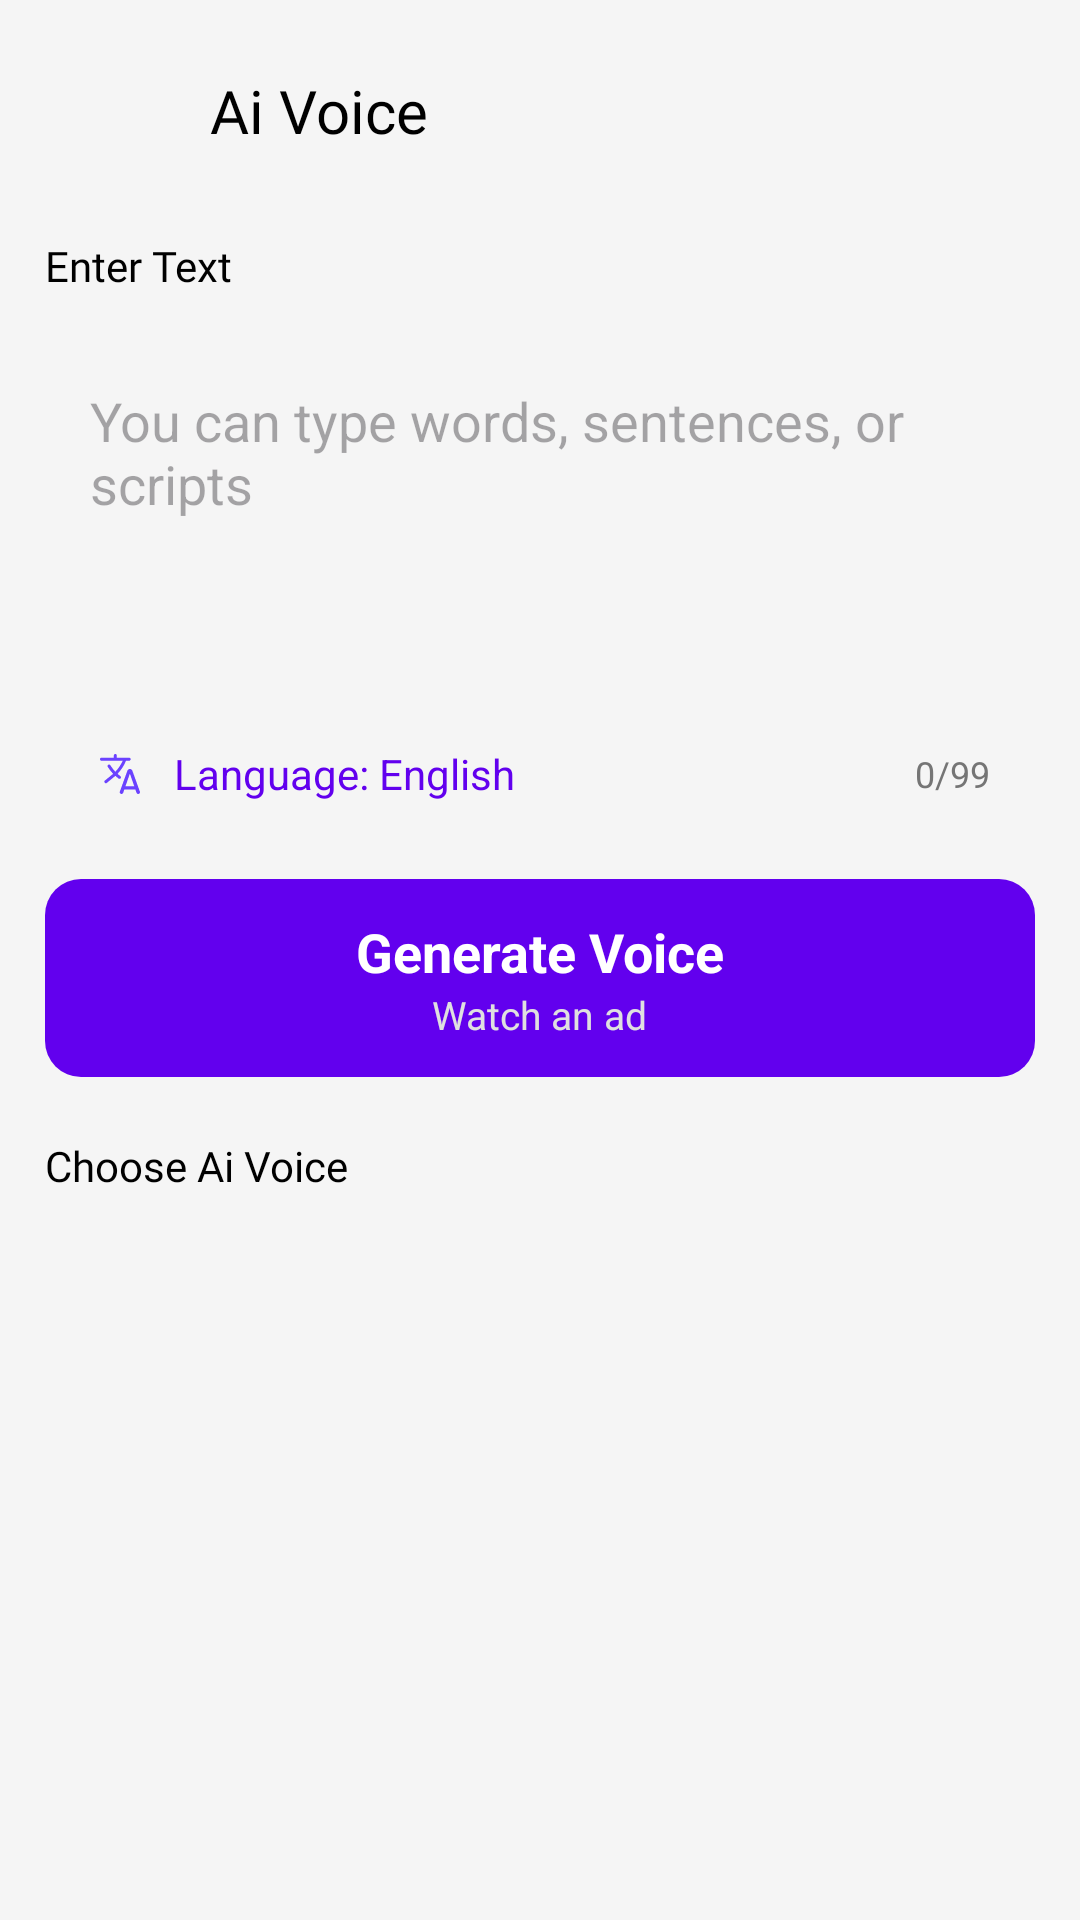

Android layout source for this screen:
<!-- AndroidManifest.xml: application theme Theme.AIVoiceChanger -->
<!-- res/layout/activity_voice_aiactivity.xml -->
<?xml version="1.0" encoding="utf-8"?>
<androidx.constraintlayout.widget.ConstraintLayout
    xmlns:android="http://schemas.android.com/apk/res/android"
    xmlns:app="http://schemas.android.com/apk/res-auto"
    android:layout_width="match_parent"
    android:layout_height="match_parent"
    android:background="@color/background">

    <androidx.appcompat.widget.Toolbar
        android:id="@+id/toolbarAIVoices"
        android:layout_width="match_parent"
        android:paddingTop="10dp"
        android:layout_height="wrap_content"
        app:layout_constraintEnd_toEndOf="parent"
        app:layout_constraintStart_toStartOf="parent"
        app:layout_constraintTop_toTopOf="parent">

        <ImageButton
            android:id="@+id/backarrow"
            android:layout_width="wrap_content"
            android:layout_height="wrap_content"
            android:padding="20dp"
            android:background="?attr/selectableItemBackgroundBorderless"
            android:backgroundTint="@android:color/transparent"
            android:src="@drawable/ic_backarrow__2_" />

        <TextView
            android:id="@+id/toolcontent"
            android:layout_width="wrap_content"
            android:layout_height="wrap_content"
            android:layout_marginStart="30dp"
            android:fontFamily="@font/outfitbold"
            android:text="Ai Voice"
            android:textColor="@color/black"
            android:textSize="20sp" />
    </androidx.appcompat.widget.Toolbar>

    <androidx.core.widget.NestedScrollView
        android:id="@+id/nestedscrollaivoice"
        android:layout_width="match_parent"
        android:layout_height="0dp"
        app:layout_constraintTop_toBottomOf="@+id/toolbarAIVoices"
        app:layout_constraintBottom_toBottomOf="parent">

        <androidx.constraintlayout.widget.ConstraintLayout
            android:layout_width="match_parent"
            android:layout_height="wrap_content"
            android:padding="15dp">

            <TextView
                android:id="@+id/T1"
                android:layout_width="match_parent"
                android:layout_height="wrap_content"
                android:text="Enter Text"
                android:textSize="14sp"
                android:textColor="@color/black"
                android:fontFamily="@font/outfitmedium"
                app:layout_constraintTop_toTopOf="parent"/>

            <androidx.constraintlayout.widget.ConstraintLayout
                android:id="@+id/editconstraint"
                android:layout_width="match_parent"
                android:layout_height="165dp"
                android:background="@drawable/constraint_background2"
                android:layout_marginTop="15dp"
                app:layout_constraintTop_toBottomOf="@+id/T1">

                <EditText
                    android:id="@+id/TtoChange"
                    android:layout_width="match_parent"
                    android:layout_height="125dp"
                    android:background="@android:color/transparent"
                    android:gravity="top|start"
                    android:hint="You can type words, sentences, or scripts"
                    android:inputType="textMultiLine"
                    android:padding="15dp"
                    android:textColor="@color/black"
                    android:textCursorDrawable="@drawable/custom_cursor"
                    app:layout_constraintEnd_toEndOf="parent"
                    app:layout_constraintStart_toStartOf="parent"
                    app:layout_constraintTop_toTopOf="parent" />

                <LinearLayout
                    android:id="@+id/langselection"
                    android:layout_width="match_parent"
                    android:layout_height="40dp"
                    android:orientation="horizontal"
                    android:gravity="center_vertical"
                    app:layout_constraintBottom_toBottomOf="parent">

                    <ImageView
                        android:layout_width="20dp"
                        android:layout_height="20dp"
                        android:src="@drawable/ic_language"
                        android:layout_marginStart="15dp"/>

                    <TextView
                        android:id="@+id/selectedlang"
                        android:layout_width="wrap_content"
                        android:layout_height="wrap_content"
                        android:text="Language: English"
                        android:layout_marginStart="8dp"
                        android:textSize="14sp"
                        android:textColor="@color/accent"/>

                    
                    <View
                        android:layout_width="0dp"
                        android:layout_height="0dp"
                        android:layout_weight="1"/>

                    <TextView
                        android:id="@+id/charCounter"
                        android:layout_width="wrap_content"
                        android:layout_height="wrap_content"
                        android:paddingEnd="15dp"
                        android:text="0/99"
                        android:textColor="#757575"
                        android:textSize="12sp" />
                </LinearLayout>
            </androidx.constraintlayout.widget.ConstraintLayout>

            <LinearLayout
                android:id="@+id/btnGenerateVoice"
                android:layout_width="match_parent"
                android:layout_height="wrap_content"
                android:background="@drawable/bg_linearlayout"
                android:enabled="false"
                android:clickable="true"
                android:focusable="true"
                android:gravity="center"
                android:orientation="vertical"
                android:padding="12dp"
                android:layout_marginTop="15dp"
                app:layout_constraintTop_toBottomOf="@+id/editconstraint">

                <TextView
                    android:layout_width="wrap_content"
                    android:layout_height="wrap_content"
                    android:text="Generate Voice"
                    android:textColor="#FFFFFF"
                    android:textSize="18sp"
                    android:textStyle="bold" />

                <TextView
                    android:layout_width="wrap_content"
                    android:layout_height="wrap_content"
                    android:text="Watch an ad"
                    android:textColor="#E0E0E0"
                    android:textSize="13sp" />
            </LinearLayout>

            <TextView
                android:id="@+id/T2"
                android:layout_width="match_parent"
                android:layout_height="wrap_content"
                android:text="Choose Ai Voice"
                android:textSize="14sp"
                android:fontFamily="@font/outfitsemibold"
                android:textColor="@color/black"
                android:layout_marginTop="20dp"
                app:layout_constraintTop_toBottomOf="@+id/btnGenerateVoice"/>

            <androidx.recyclerview.widget.RecyclerView
                android:id="@+id/rvVoices"
                android:layout_width="match_parent"
                android:layout_height="500dp"
                android:layout_marginTop="10dp"
                android:visibility="gone"
                android:nestedScrollingEnabled="true"
                app:layout_constraintTop_toBottomOf="@+id/T2"
                app:layout_constraintStart_toStartOf="parent"
                app:layout_constraintEnd_toEndOf="parent"
                app:layout_constraintBottom_toBottomOf="parent"/>
            <ProgressBar
                android:id="@+id/progressVoices"
                android:layout_width="48dp"
                android:layout_height="48dp"
                android:layout_marginTop="100dp"
                android:indeterminateTint="@color/accent"
                android:visibility="gone"
                app:layout_constraintTop_toTopOf="@id/rvVoices"
                app:layout_constraintBottom_toBottomOf="@id/rvVoices"
                app:layout_constraintStart_toStartOf="@id/rvVoices"
                app:layout_constraintEnd_toEndOf="@id/rvVoices" />

        </androidx.constraintlayout.widget.ConstraintLayout>
    </androidx.core.widget.NestedScrollView>
</androidx.constraintlayout.widget.ConstraintLayout>
<!-- resources referenced by this layout -->
<resources>
  <color name="accent">#6200EE</color>
  <color name="background">#F5F5F5</color>
  <color name="black">#FF000000</color>
  <!-- drawable bg_linearlayout (drawable) -->
  <?xml version="1.0" encoding="utf-8"?>
  <selector xmlns:android="http://schemas.android.com/apk/res/android">
  
      
      <item android:state_enabled="false">
          <shape android:shape="rectangle">
              <solid android:color="#BDBDBD"/> 
              <corners android:radius="12dp"/>
          </shape>
      </item>
      <item android:state_enabled="true">
          <shape android:shape="rectangle">
              <solid android:color="@color/accent"/> 
              <corners android:radius="12dp"/>
          </shape>
      </item>
  
  </selector>
  <!-- drawable custom_cursor (drawable) -->
  <?xml version="1.0" encoding="utf-8"?>
  <shape xmlns:android="http://schemas.android.com/apk/res/android"
      android:shape="rectangle">
      <size android:width="2dp" />
      <solid android:color="@color/accent" /> 
  </shape>
  <!-- drawable ic_language: vector/xml drawable (drawable, 3457 chars, omitted) -->
  <style name="Theme.AIVoiceChanger" parent="Theme.Material3.DayNight.NoActionBar">
          <item name="colorPrimary">@color/accent</item>
          <item name="colorPrimaryVariant">@color/purple_700</item>
          <item name="colorOnPrimary">@color/white</item>
          <item name="colorSecondary">@color/teal_200</item>
          <item name="colorSecondaryVariant">@color/teal_700</item>
          <item name="colorOnSecondary">@color/black</item>
          <item name="android:statusBarColor">?attr/colorPrimaryVariant</item>
          <item name="windowActionBar">false</item>
          <item name="windowNoTitle">true</item>
      </style>
  <color name="purple_700">#FF3700B3</color>
  <color name="white">#FFFFFFFF</color>
  <color name="teal_200">#FF03DAC5</color>
  <color name="teal_700">#FF018786</color>
</resources>
